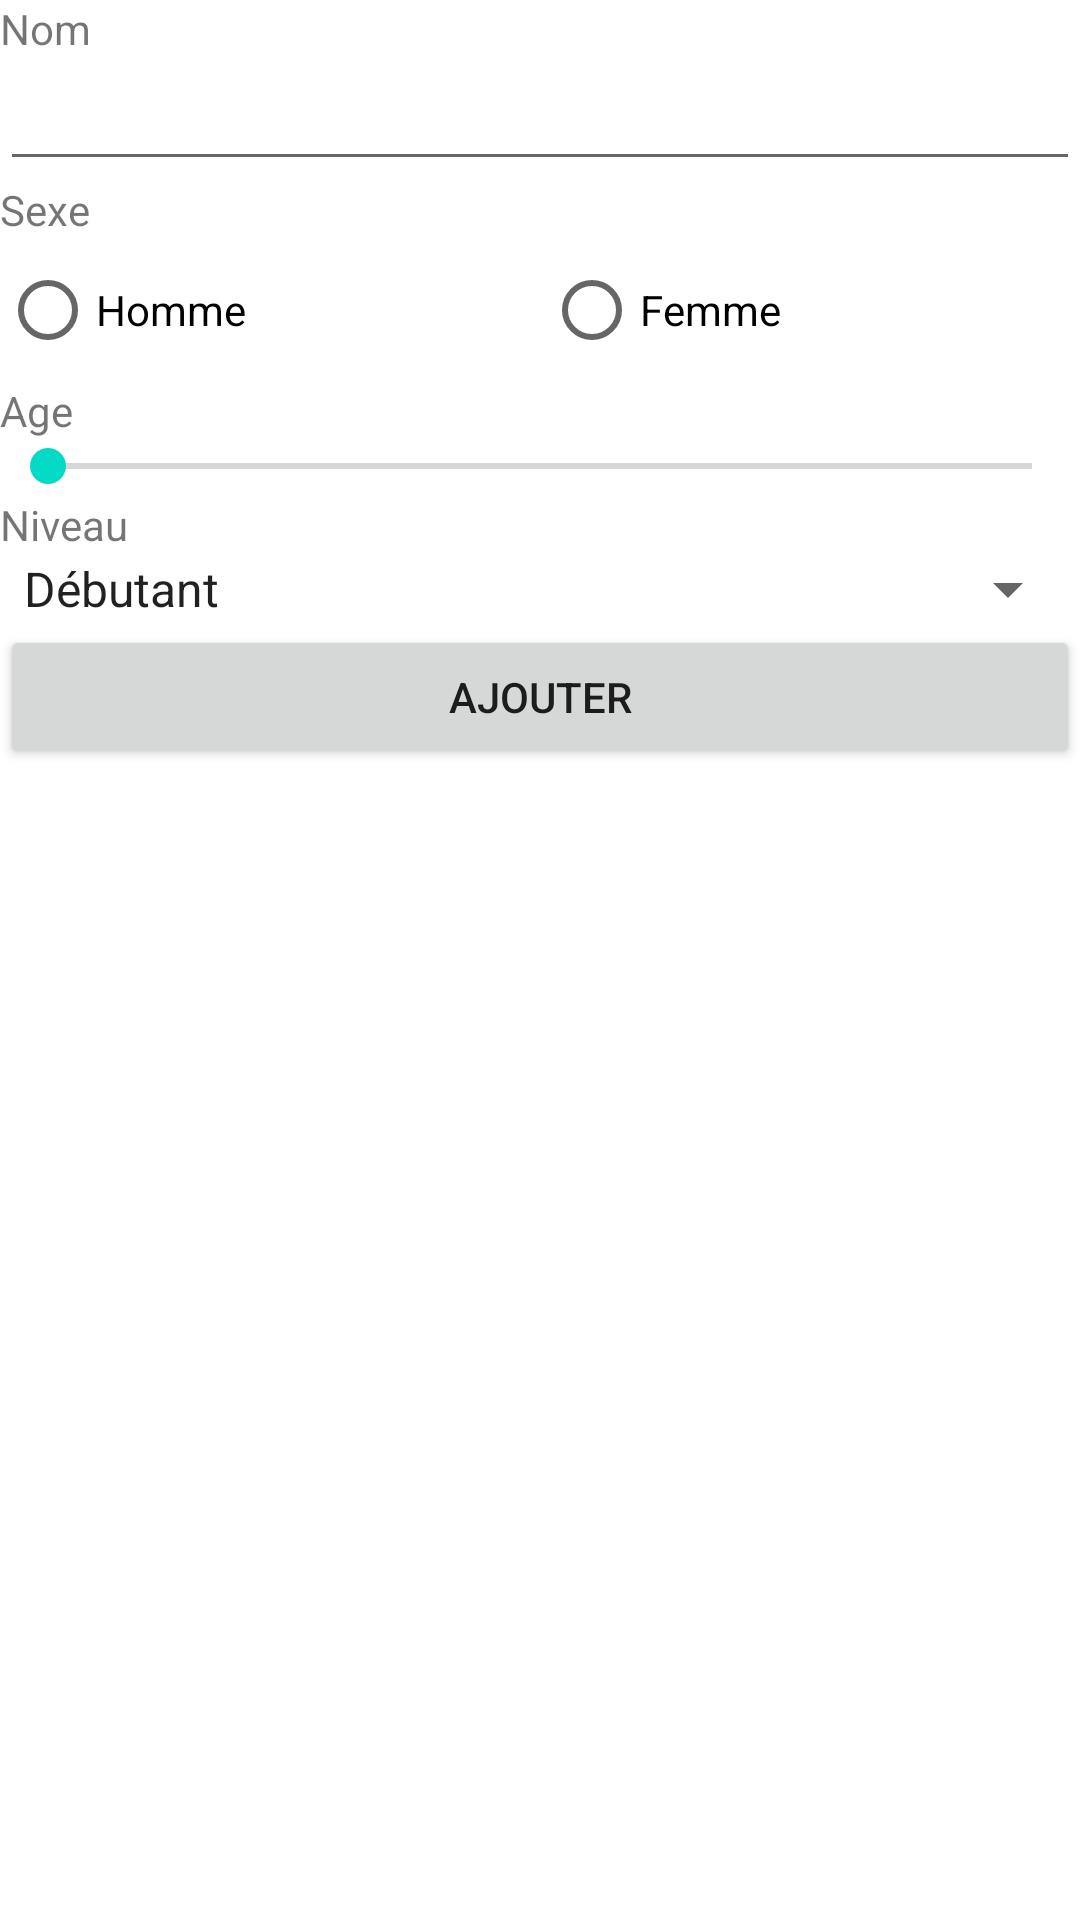

The Android layout XML behind this screen, and the referenced resources:
<!-- AndroidManifest.xml: application theme Theme.MyFilms2023v3 -->
<!-- res/layout/activity_add_client.xml -->
<?xml version="1.0" encoding="utf-8"?>
<LinearLayout xmlns:android="http://schemas.android.com/apk/res/android"
    xmlns:tools="http://schemas.android.com/tools"
    android:layout_width="match_parent"
    android:layout_height="match_parent"
    android:orientation="vertical"
    android:layout_margin="8dp"
    tools:context=".AddClientActivity">

    <TextView
        android:layout_width="match_parent"
        android:layout_height="wrap_content"
        android:text="@string/client_last_name"
        ></TextView>

    <EditText
        android:id="@+id/add_client_last_name_edittext"
        android:layout_width="match_parent"
        android:inputType="textPersonName"
        android:layout_height="wrap_content" />


    <TextView
        android:layout_width="wrap_content"
        android:layout_height="wrap_content"
        android:text="@string/client_gender"
        />

    <RadioGroup
        android:id="@+id/add_client_gender_radiogroup"
        android:layout_width="match_parent"
        android:layout_height="wrap_content"
        android:orientation="horizontal">

        <RadioButton
            android:id="@+id/add_client_gender_man_radiobutton"
            android:layout_width="wrap_content"
            android:layout_height="wrap_content"
            android:layout_weight="1"
            android:text="@string/gender_man" />

        <RadioButton
            android:id="@+id/add_client_gender_woman_radiobutton"
            android:layout_width="wrap_content"
            android:layout_height="wrap_content"
            android:layout_weight="1"
            android:text="@string/gender_woman" />
    </RadioGroup>

    <TextView
        android:layout_width="match_parent"
        android:layout_height="wrap_content"
        android:text="Age"/>

    <LinearLayout
        android:layout_width="match_parent"
        android:layout_height="wrap_content"
        android:orientation="horizontal"
        >
        <TextView
            tools:text="32"
            android:id="@+id/add_client_age_textview"
            android:layout_width="wrap_content"
            android:layout_height="wrap_content"  />

        <SeekBar
            tools:progress="32"
            android:id="@+id/add_client_age_seekbar"
            android:layout_width="match_parent"
            android:layout_height="wrap_content"
        />
    </LinearLayout>

    <TextView
        android:layout_width="match_parent"
        android:layout_height="wrap_content"
        android:text="Niveau" />

    <Spinner

        android:id="@+id/add_client_level_spinner"
        android:layout_width="match_parent"
        android:layout_height="wrap_content"
        android:entries="@array/levels"
        android:spinnerMode="dialog" />

    <Button
        android:id="@+id/add_client_button"
        android:layout_width="match_parent"
        android:layout_height="wrap_content"
        android:text="@string/add_button_label"/>

</LinearLayout>
<!-- resources referenced by this layout -->
<resources>
  <string-array name="levels">
          <item>Débutant</item>
          <item>Intermédiaire</item>
          <item>@string/level_advanced</item>
      </string-array>
  <string name="add_button_label">Ajouter</string>
  <string name="client_gender">Sexe</string>
  <string name="client_last_name">Nom</string>
  <string name="gender_man">Homme</string>
  <string name="gender_woman">Femme</string>
  <style name="Theme.MyFilms2023v3" parent="Theme.MaterialComponents.DayNight.DarkActionBar">
          
          <item name="colorPrimary">@color/purple_500</item>
          <item name="colorPrimaryVariant">@color/purple_700</item>
          <item name="colorOnPrimary">@color/white</item>
          
          <item name="colorSecondary">@color/teal_200</item>
          <item name="colorSecondaryVariant">@color/teal_700</item>
          <item name="colorOnSecondary">@color/black</item>
          
          <item name="android:statusBarColor">?attr/colorPrimaryVariant</item>
          
      </style>
  <string name="level_advanced">Avancé</string>
  <color name="purple_500">#FF6200EE</color>
  <color name="purple_700">#FF3700B3</color>
  <color name="white">#FFFFFFFF</color>
  <color name="teal_200">#FF03DAC5</color>
  <color name="teal_700">#FF018786</color>
  <color name="black">#FF000000</color>
</resources>
